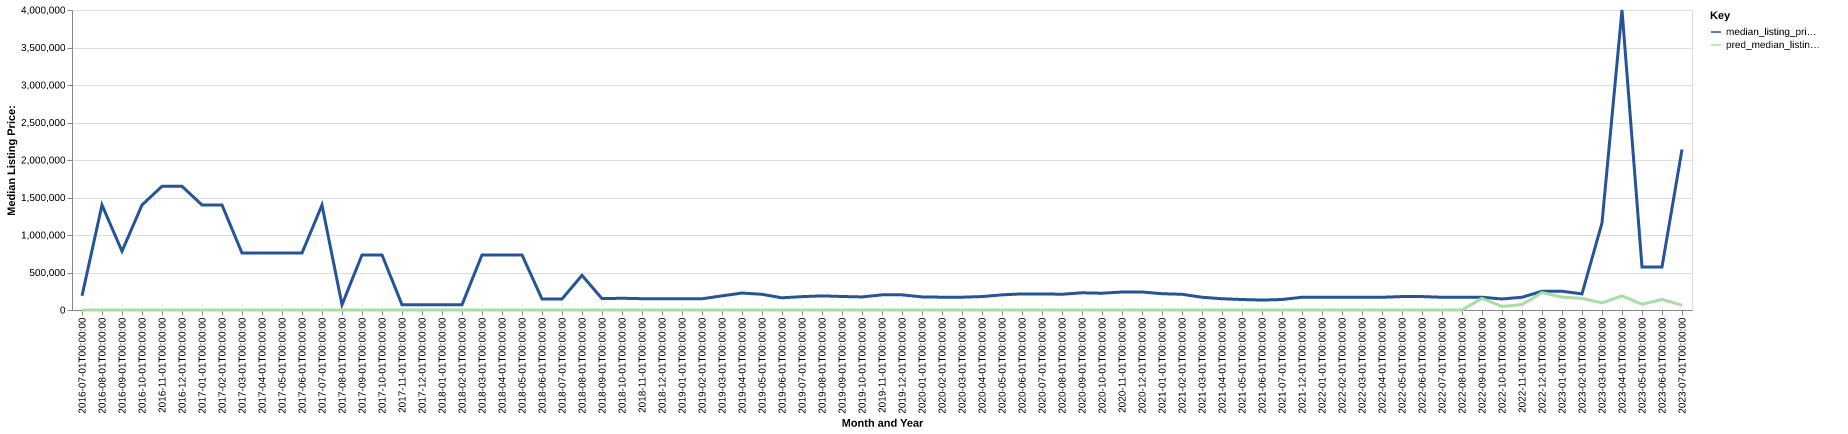

The table this chart was drawn from, first rows:
date, time_idx, median_listing_price, thirty_year_interest_rate_five, month, county_name, active_listing_count, median_days_on_market, pred_median_listing_price, month_year
2016-07-01, 0, 189225, 3.72, 7, lyman, sd, 2.0, 119.0, 0, Jul-2016
2016-08-01, 1, 1399999, 3.73, 8, lyman, sd, 1.0, 29.0, 0, Aug-2016
2016-09-01, 2, 783750, 3.66, 9, lyman, sd, 2.0, 35.0, 0, Sep-2016
2016-10-01, 3, 1399999, 3.64, 10, lyman, sd, 1.0, 74.0, 0, Oct-2016
2016-11-01, 4, 1650000, 3.66, 11, lyman, sd, 2.0, 73.0, 0, Nov-2016
2016-12-01, 5, 1650000, 3.48, 12, lyman, sd, 2.0, 105.0, 0, Dec-2016
2017-01-01, 6, 1399999, 3.45, 1, lyman, sd, 3.0, 97.0, 0, Jan-2017
2017-02-01, 7, 1399999, 3.5, 2, lyman, sd, 3.0, 118.0, 0, Feb-2017
2017-03-01, 8, 759500, 3.52, 3, lyman, sd, 2.0, 151.0, 0, Mar-2017
2017-04-01, 9, 759500, 4.03, 4, lyman, sd, 2.0, 182.0, 0, Apr-2017
2017-05-01, 10, 759500, 4.32, 5, lyman, sd, 2.0, 214.0, 0, May-2017
2017-06-01, 11, 759500, 4.2, 6, lyman, sd, 2.0, 242.0, 0, Jun-2017
2017-07-01, 12, 1399999, 4.19, 7, lyman, sd, 1.0, 351.0, 0, Jul-2017
2017-08-01, 13, 69500, 4.3, 8, lyman, sd, 1.0, 10.0, 0, Aug-2017
2017-09-01, 14, 734750, 4.1, 9, lyman, sd, 2.0, 38.0, 0, Sep-2017
2017-10-01, 15, 734750, 4.05, 10, lyman, sd, 2.0, 63.0, 0, Oct-2017
2017-11-01, 16, 69500, 3.94, 11, lyman, sd, 3.0, 60.0, 0, Nov-2017
2017-12-01, 17, 69500, 4.03, 12, lyman, sd, 3.0, 91.0, 0, Dec-2017
2018-01-01, 18, 69500, 3.93, 1, lyman, sd, 3.0, 123.0, 0, Jan-2018
2018-02-01, 19, 69500, 3.83, 2, lyman, sd, 3.0, 151.0, 0, Feb-2018
2018-03-01, 20, 734750, 3.94, 3, lyman, sd, 2.0, 220.0, 0, Mar-2018
2018-04-01, 21, 734750, 3.95, 4, lyman, sd, 2.0, 252.0, 0, Apr-2018
2018-05-01, 22, 734750, 3.99, 5, lyman, sd, 2.0, 273.0, 0, May-2018
2018-06-01, 23, 146900, 4.15, 6, lyman, sd, 3.0, 169.0, 0, Jun-2018
2018-07-01, 24, 146900, 4.4, 7, lyman, sd, 3.0, 200.0, 0, Jul-2018
2018-08-01, 25, 462575, 4.46, 8, lyman, sd, 2.0, 86.0, 0, Aug-2018
2018-09-01, 26, 151700, 4.58, 9, lyman, sd, 2.0, 71.0, 0, Sep-2018
2018-10-01, 27, 156500, 4.66, 10, lyman, sd, 3.0, 64.0, 0, Oct-2018
2018-11-01, 28, 150750, 4.62, 11, lyman, sd, 5.0, 20.0, 0, Nov-2018
2018-12-01, 29, 149450, 4.54, 12, lyman, sd, 4.0, 37.0, 0, Dec-2018
2019-01-01, 30, 149450, 4.6, 1, lyman, sd, 4.0, 68.0, 0, Jan-2019
2019-02-01, 31, 149900, 4.72, 2, lyman, sd, 3.0, 89.0, 0, Feb-2019
2019-03-01, 32, 188471, 4.9, 3, lyman, sd, 2.0, 66.0, 0, Mar-2019
2019-04-01, 33, 226021, 4.94, 4, lyman, sd, 1.0, 31.0, 0, Apr-2019
2019-05-01, 34, 209375, 4.75, 5, lyman, sd, 3.0, 22.0, 0, May-2019
2019-06-01, 35, 162500, 4.51, 6, lyman, sd, 5.0, 29.0, 0, Jun-2019
2019-07-01, 36, 178125, 4.41, 7, lyman, sd, 4.0, 64.0, 0, Jul-2019
2019-08-01, 37, 188364, 4.41, 8, lyman, sd, 4.0, 76.0, 0, Aug-2019
2019-09-01, 38, 180284, 4.2, 9, lyman, sd, 7.0, 72.0, 0, Sep-2019
2019-10-01, 39, 174000, 4.14, 10, lyman, sd, 8.0, 73.0, 0, Oct-2019
2019-11-01, 40, 202000, 3.84, 11, lyman, sd, 4.0, 93.0, 0, Nov-2019
2019-12-01, 41, 202000, 3.81, 12, lyman, sd, 4.0, 125.0, 0, Dec-2019
2020-01-01, 42, 174875, 3.75, 1, lyman, sd, 4.0, 160.0, 0, Jan-2020
2020-02-01, 43, 170750, 3.73, 2, lyman, sd, 4.0, 184.0, 0, Feb-2020
2020-03-01, 44, 170750, 3.78, 3, lyman, sd, 4.0, 216.0, 0, Mar-2020
2020-04-01, 45, 179000, 3.75, 4, lyman, sd, 3.0, 258.0, 0, Apr-2020
2020-05-01, 46, 202000, 3.74, 5, lyman, sd, 2.0, 298.0, 0, May-2020
2020-06-01, 47, 215000, 3.72, 6, lyman, sd, 1.0, 325.0, 0, Jun-2020
2020-07-01, 48, 215000, 3.49, 7, lyman, sd, 1.0, 349.0, 0, Jul-2020
2020-08-01, 49, 210000, 3.65, 8, lyman, sd, 1.0, 9.0, 0, Aug-2020
2020-09-01, 50, 229500, 3.33, 9, lyman, sd, 2.0, 23.0, 0, Sep-2020
2020-10-01, 51, 223750, 3.28, 10, lyman, sd, 2.0, 55.0, 0, Oct-2020
2020-11-01, 52, 240000, 3.21, 11, lyman, sd, 3.0, 80.0, 0, Nov-2020
2020-12-01, 53, 240000, 3.07, 12, lyman, sd, 3.0, 43.0, 0, Dec-2020
2021-01-01, 54, 217250, 2.99, 1, lyman, sd, 2.0, 88.0, 0, Jan-2021
2021-02-01, 55, 209550, 2.93, 2, lyman, sd, 2.0, 119.0, 0, Feb-2021
2021-03-01, 56, 170100, 2.88, 3, lyman, sd, 1.0, 103.0, 0, Mar-2021
2021-04-01, 57, 150000, 2.84, 4, lyman, sd, 2.0, 69.0, 0, Apr-2021
2021-05-01, 58, 140000, 2.71, 5, lyman, sd, 3.0, 41.0, 0, May-2021
2021-06-01, 59, 132450, 2.79, 6, lyman, sd, 2.0, 65.0, 0, Jun-2021
... 21 more rows
